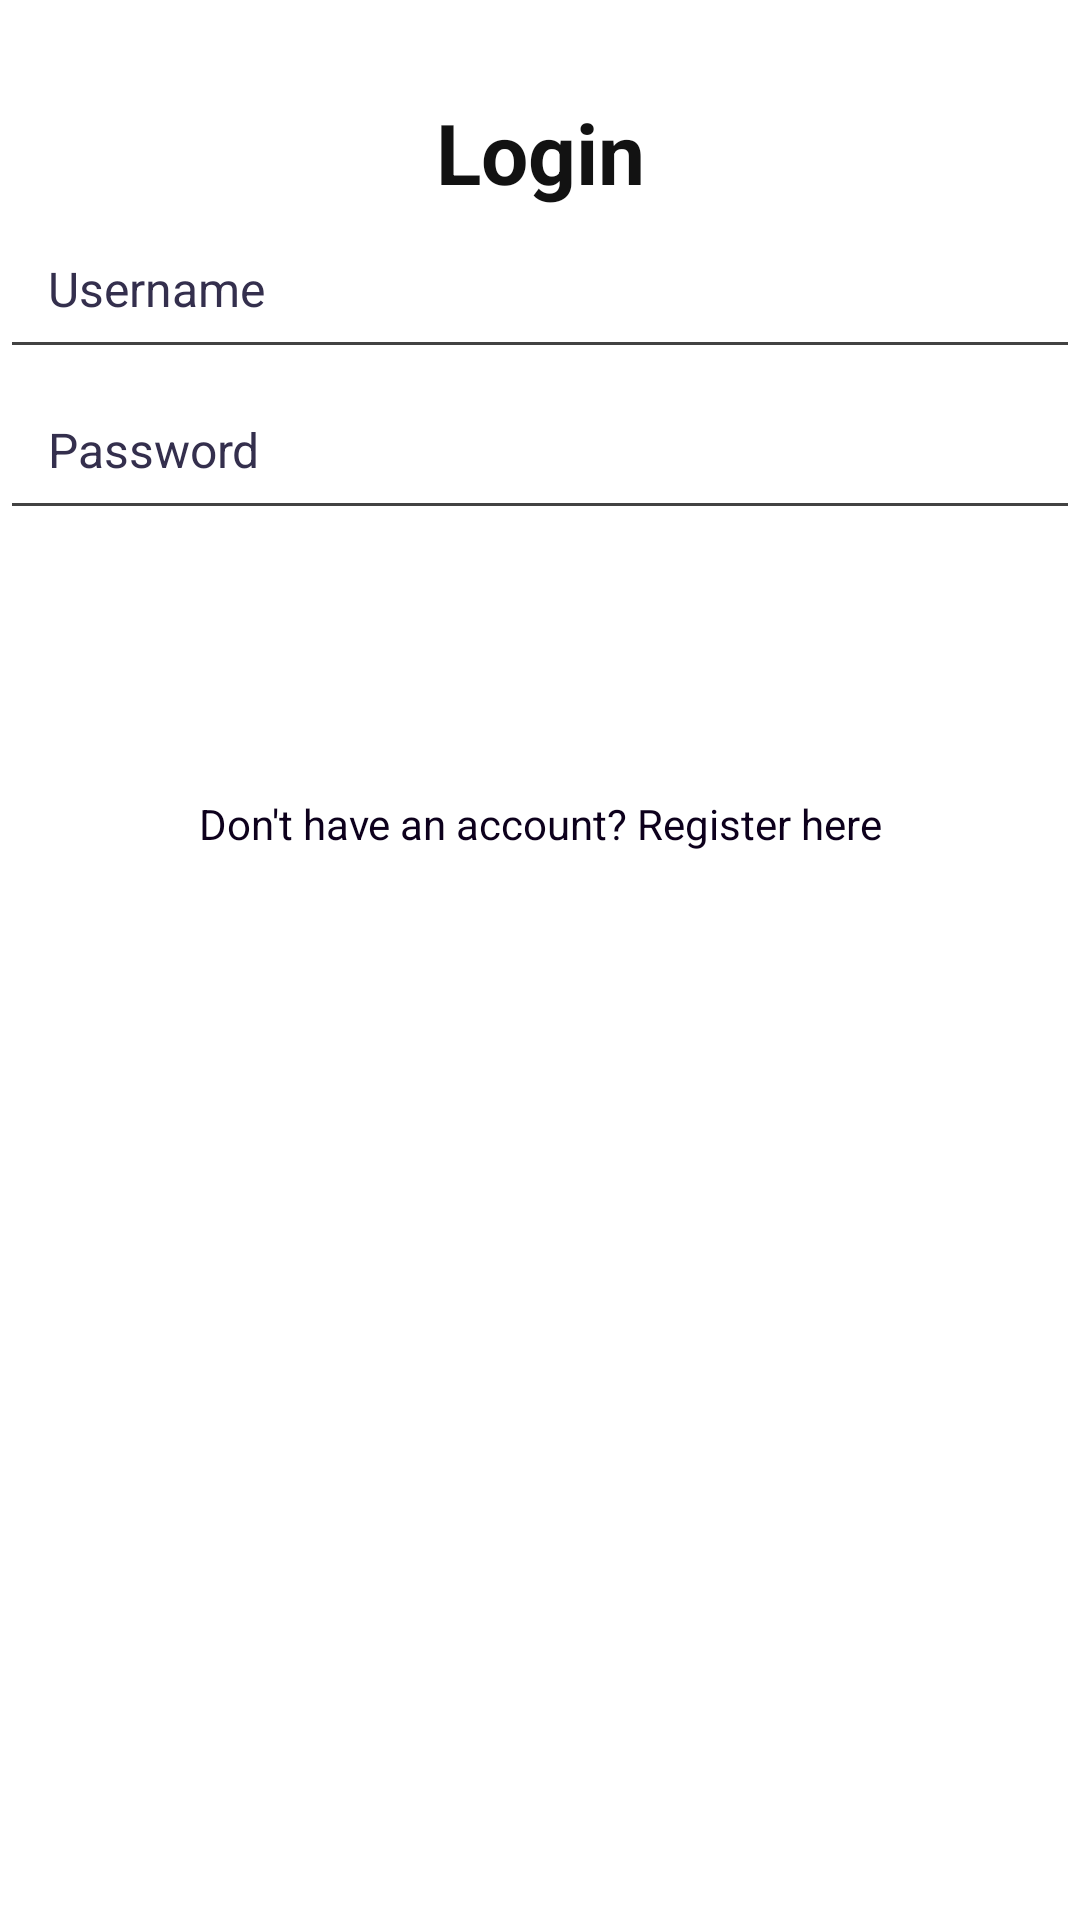

Produce the Android XML layout that renders to this screen, including the resource entries it uses.
<!-- AndroidManifest.xml: application theme Theme.VAuditor -->
<!-- res/layout/activity_login.xml -->
<?xml version="1.0" encoding="utf-8"?>
<androidx.constraintlayout.widget.ConstraintLayout xmlns:android="http://schemas.android.com/apk/res/android"
    xmlns:app="http://schemas.android.com/apk/res-auto"
    xmlns:tools="http://schemas.android.com/tools"
    android:layout_width="match_parent"
    android:layout_height="match_parent"
    android:background="@color/white"
    tools:context=".ui.login.LoginActivity">

    
    <TextView
        android:id="@+id/login_title"
        android:layout_width="wrap_content"
        android:layout_height="wrap_content"
        android:text="Login"
        android:textSize="28sp"
        android:textStyle="bold"
        android:textColor="@color/grey_900"
        app:layout_constraintBottom_toTopOf="@+id/username_edittext"
        app:layout_constraintEnd_toEndOf="parent"
        app:layout_constraintStart_toStartOf="parent"
        app:layout_constraintTop_toTopOf="parent"
        android:paddingTop="32dp"
        android:gravity="center"/>

    
    <EditText
        android:id="@+id/username_edittext"
        android:layout_width="0dp"
        android:layout_height="wrap_content"
        android:backgroundTint="@color/grey_700"
        android:hint="Username"
        android:inputType="text"
        android:padding="16dp"
        android:textColor="@color/primaryTextColor"
        android:textColorHint="@color/secondaryTextColor"
        android:textSize="16sp"
        app:layout_constraintEnd_toEndOf="parent"
        app:layout_constraintHorizontal_bias="1.0"
        app:layout_constraintStart_toStartOf="parent"
        app:layout_constraintTop_toBottomOf="@+id/login_title" />

    
    <EditText
        android:id="@+id/password_edittext"
        android:layout_width="0dp"
        android:layout_height="wrap_content"
        android:hint="Password"
        android:inputType="textPassword"
        android:textColor="@color/primaryTextColor"
        android:textColorHint="@color/secondaryTextColor"
        android:backgroundTint="@color/grey_700"
        android:padding="16dp"
        android:textSize="16sp"
        app:layout_constraintEnd_toEndOf="parent"
        app:layout_constraintStart_toStartOf="parent"
        app:layout_constraintTop_toBottomOf="@+id/username_edittext" />

    
    <Button
        android:id="@+id/login_button"
        android:layout_width="200dp"
        android:layout_height="wrap_content"
        android:text="Login"
        android:textSize="18sp"
        app:layout_constraintEnd_toEndOf="parent"
        app:layout_constraintStart_toStartOf="parent"
        app:layout_constraintTop_toBottomOf="@+id/password_edittext"
        android:layout_marginTop="24dp"
        style="@style/DarkModeButton" />

    
    <TextView
        android:id="@+id/error_message"
        android:layout_width="wrap_content"
        android:layout_height="wrap_content"
        android:text="Invalid credentials"
        android:textColor="@color/red_500"
        android:textSize="14sp"
        android:visibility="gone"
        app:layout_constraintEnd_toEndOf="parent"
        app:layout_constraintStart_toStartOf="parent"
        app:layout_constraintTop_toBottomOf="@+id/login_button"
        android:layout_marginTop="16dp"/>

    
    <TextView
        android:id="@+id/register_link"
        android:layout_width="wrap_content"
        android:layout_height="wrap_content"
        android:text="Don't have an account? Register here"
        android:textSize="14sp"
        android:textColor="@color/primaryTextColor"
        app:layout_constraintTop_toBottomOf="@+id/error_message"
        app:layout_constraintStart_toStartOf="parent"
        app:layout_constraintEnd_toEndOf="parent"
        android:layout_marginTop="16dp"/>

</androidx.constraintlayout.widget.ConstraintLayout>
<!-- resources referenced by this layout -->
<resources>
  <color name="grey_700">#424242</color>
  <color name="grey_900">#121212</color>
  <color name="primaryTextColor">#0D001C</color>
  <color name="red_500">#C0280D</color>
  <color name="secondaryTextColor">#342F4D</color>
  <color name="white">#FFFFFFFF</color>
  <style name="DarkModeButton" parent="Widget.MaterialComponents.Button">
          
          <item name="backgroundTint">@color/grey_700</item>
          
          <item name="android:textColor">@android:color/white</item>
          
          <item name="cornerRadius">16dp</item>
          
          <item name="elevation">4dp</item>
          
          <item name="android:padding">12dp</item>
      </style>
  <style name="Theme.VAuditor" parent="Theme.MaterialComponents.DayNight.DarkActionBar">
          
          <item name="colorPrimary">@color/purple_500</item>
          <item name="colorPrimaryVariant">@color/purple_700</item>
          <item name="colorOnPrimary">@android:color/white</item>
          <item name="colorSecondary">@color/teal_200</item>
          <item name="materialButtonStyle">@style/Widget.MaterialComponents.Button.OutlinedButton
          </item>
          
          <item name="textFillColor">@android:color/black</item>
      </style>
  <color name="purple_500">#FF6200EE</color>
  <color name="purple_700">#FF3700B3</color>
  <color name="teal_200">#FF03DAC5</color>
</resources>
